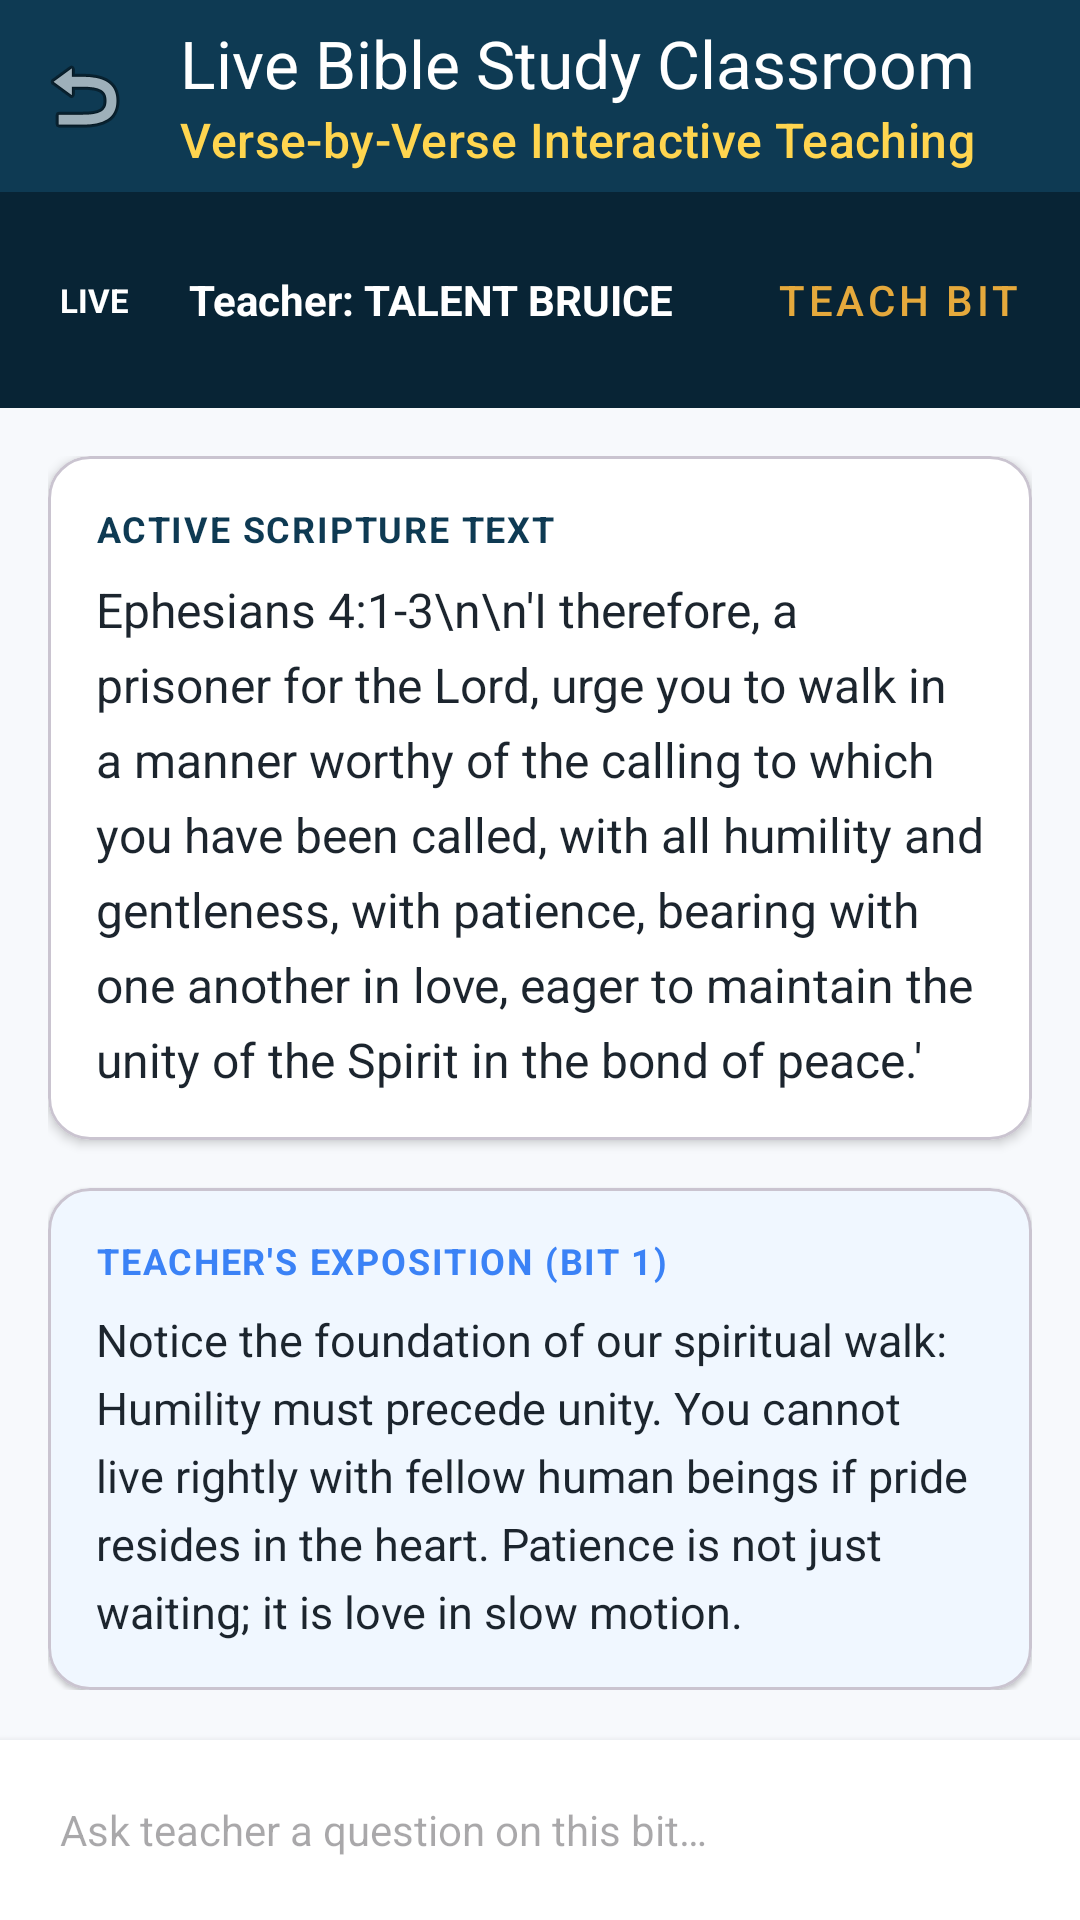

Reconstruct the res/layout file that produces this screen, plus the resources it refers to.
<!-- AndroidManifest.xml: application theme Theme.BoomChat -->
<!-- res/layout/activity_live_bible_study.xml -->
<?xml version="1.0" encoding="utf-8"?>
<LinearLayout xmlns:android="http://schemas.android.com/apk/res/android"
    xmlns:app="http://schemas.android.com/apk/res-auto"
    android:layout_width="match_parent"
    android:layout_height="match_parent"
    android:background="@color/background"
    android:orientation="vertical">

    <androidx.appcompat.widget.Toolbar
        android:id="@+id/toolbar"
        android:layout_width="match_parent"
        android:layout_height="?attr/actionBarSize"
        android:background="@color/primary"
        app:navigationIcon="@android:drawable/ic_menu_revert"
        app:title="Live Bible Study Classroom"
        app:titleTextColor="@color/white"
        app:subtitle="Verse-by-Verse Interactive Teaching"
        app:subtitleTextColor="@color/accent_gold" />

    
    <LinearLayout
        android:layout_width="match_parent"
        android:layout_height="wrap_content"
        android:background="@color/primary_dark"
        android:gravity="center_vertical"
        android:orientation="horizontal"
        android:padding="12dp">

        <TextView
            android:layout_width="wrap_content"
            android:layout_height="wrap_content"
            android:background="@drawable/bg_search_input"
            android:backgroundTint="@color/error"
            android:paddingStart="8dp"
            android:paddingTop="2dp"
            android:paddingEnd="8dp"
            android:paddingBottom="2dp"
            android:text="LIVE"
            android:textColor="@color/white"
            android:textSize="11sp"
            android:textStyle="bold" />

        <TextView
            android:id="@+id/tvTeacherName"
            android:layout_width="0dp"
            android:layout_height="wrap_content"
            android:layout_marginStart="12dp"
            android:layout_weight="1"
            android:text="Teacher: TALENT BRUICE"
            android:textColor="@color/white"
            android:textSize="14sp"
            android:textStyle="bold" />

        <Button
            android:id="@+id/btnUpdateLessonBit"
            style="@style/Widget.MaterialComponents.Button.TextButton"
            android:layout_width="wrap_content"
            android:layout_height="wrap_content"
            android:text="Teach Bit"
            android:textColor="@color/accent" />
    </LinearLayout>

    <ScrollView
        android:layout_width="match_parent"
        android:layout_height="0dp"
        android:layout_weight="1"
        android:padding="16dp">

        <LinearLayout
            android:layout_width="match_parent"
            android:layout_height="wrap_content"
            android:orientation="vertical">

            
            <com.google.android.material.card.MaterialCardView
                android:layout_width="match_parent"
                android:layout_height="wrap_content"
                app:cardBackgroundColor="@color/surface"
                app:cardCornerRadius="14dp"
                app:cardElevation="2dp">

                <LinearLayout
                    android:layout_width="match_parent"
                    android:layout_height="wrap_content"
                    android:orientation="vertical"
                    android:padding="16dp">

                    <TextView
                        android:layout_width="wrap_content"
                        android:layout_height="wrap_content"
                        android:text="ACTIVE SCRIPTURE TEXT"
                        android:letterSpacing="0.05"
                        android:textColor="@color/primary"
                        android:textSize="12sp"
                        android:textStyle="bold" />

                    <TextView
                        android:id="@+id/tvScriptureBit"
                        android:layout_width="match_parent"
                        android:layout_height="wrap_content"
                        android:layout_marginTop="8dp"
                        android:lineSpacingExtra="6dp"
                        android:text="Ephesians 4:1-3\n\n'I therefore, a prisoner for the Lord, urge you to walk in a manner worthy of the calling to which you have been called, with all humility and gentleness, with patience, bearing with one another in love, eager to maintain the unity of the Spirit in the bond of peace.'"
                        android:textColor="@color/text_primary"
                        android:textSize="16sp" />

                </LinearLayout>
            </com.google.android.material.card.MaterialCardView>

            
            <com.google.android.material.card.MaterialCardView
                android:layout_width="match_parent"
                android:layout_height="wrap_content"
                android:layout_marginTop="16dp"
                app:cardBackgroundColor="#F0F7FF"
                app:cardCornerRadius="14dp"
                app:cardElevation="1dp">

                <LinearLayout
                    android:layout_width="match_parent"
                    android:layout_height="wrap_content"
                    android:orientation="vertical"
                    android:padding="16dp">

                    <TextView
                        android:layout_width="wrap_content"
                        android:layout_height="wrap_content"
                        android:text="TEACHER'S EXPOSITION (BIT 1)"
                        android:letterSpacing="0.05"
                        android:textColor="@color/info"
                        android:textSize="12sp"
                        android:textStyle="bold" />

                    <TextView
                        android:id="@+id/tvExposition"
                        android:layout_width="match_parent"
                        android:layout_height="wrap_content"
                        android:layout_marginTop="8dp"
                        android:lineSpacingExtra="5dp"
                        android:text="Notice the foundation of our spiritual walk: Humility must precede unity. You cannot live rightly with fellow human beings if pride resides in the heart. Patience is not just waiting; it is love in slow motion."
                        android:textColor="@color/text_primary"
                        android:textSize="15sp" />

                </LinearLayout>
            </com.google.android.material.card.MaterialCardView>

        </LinearLayout>
    </ScrollView>

    
    <LinearLayout
        android:layout_width="match_parent"
        android:layout_height="wrap_content"
        android:background="@color/surface"
        android:elevation="4dp"
        android:gravity="center_vertical"
        android:orientation="horizontal"
        android:padding="8dp">

        <EditText
            android:id="@+id/etQuestion"
            android:layout_width="0dp"
            android:layout_height="wrap_content"
            android:layout_weight="1"
            android:background="@drawable/bg_search_input"
            android:hint="Ask teacher a question on this bit…"
            android:padding="12dp"
            android:textSize="14sp" />

        <ImageView
            android:id="@+id/btnSendQuestion"
            android:layout_width="44dp"
            android:layout_height="44dp"
            android:layout_marginStart="8dp"
            android:background="@drawable/bg_search_input"
            android:backgroundTint="@color/primary"
            android:padding="10dp"
            android:src="@android:drawable/ic_menu_send"
            app:tint="@color/white" />
    </LinearLayout>

</LinearLayout>
<!-- resources referenced by this layout -->
<resources>
  <color name="accent">#E5A93C</color>
  <color name="accent_gold">#FFD54F</color>
  <color name="background">#F7F9FC</color>
  <color name="error">#EF4444</color>
  <color name="info">#3B82F6</color>
  <color name="primary">#0E3A53</color>
  <color name="primary_dark">#082435</color>
  <color name="surface">#FFFFFF</color>
  <color name="text_primary">#1C252E</color>
  <color name="white">#FFFFFF</color>
  <style name="Theme.BoomChat" parent="Theme.Material3.DayNight.NoActionBar">
          <item name="colorPrimary">@color/primary</item>
          <item name="colorPrimaryDark">@color/primary_dark</item>
          <item name="colorAccent">@color/accent</item>
          <item name="android:statusBarColor">@color/primary_dark</item>
          <item name="android:windowLightStatusBar" tools:targetApi="m">false</item>
      </style>
</resources>
